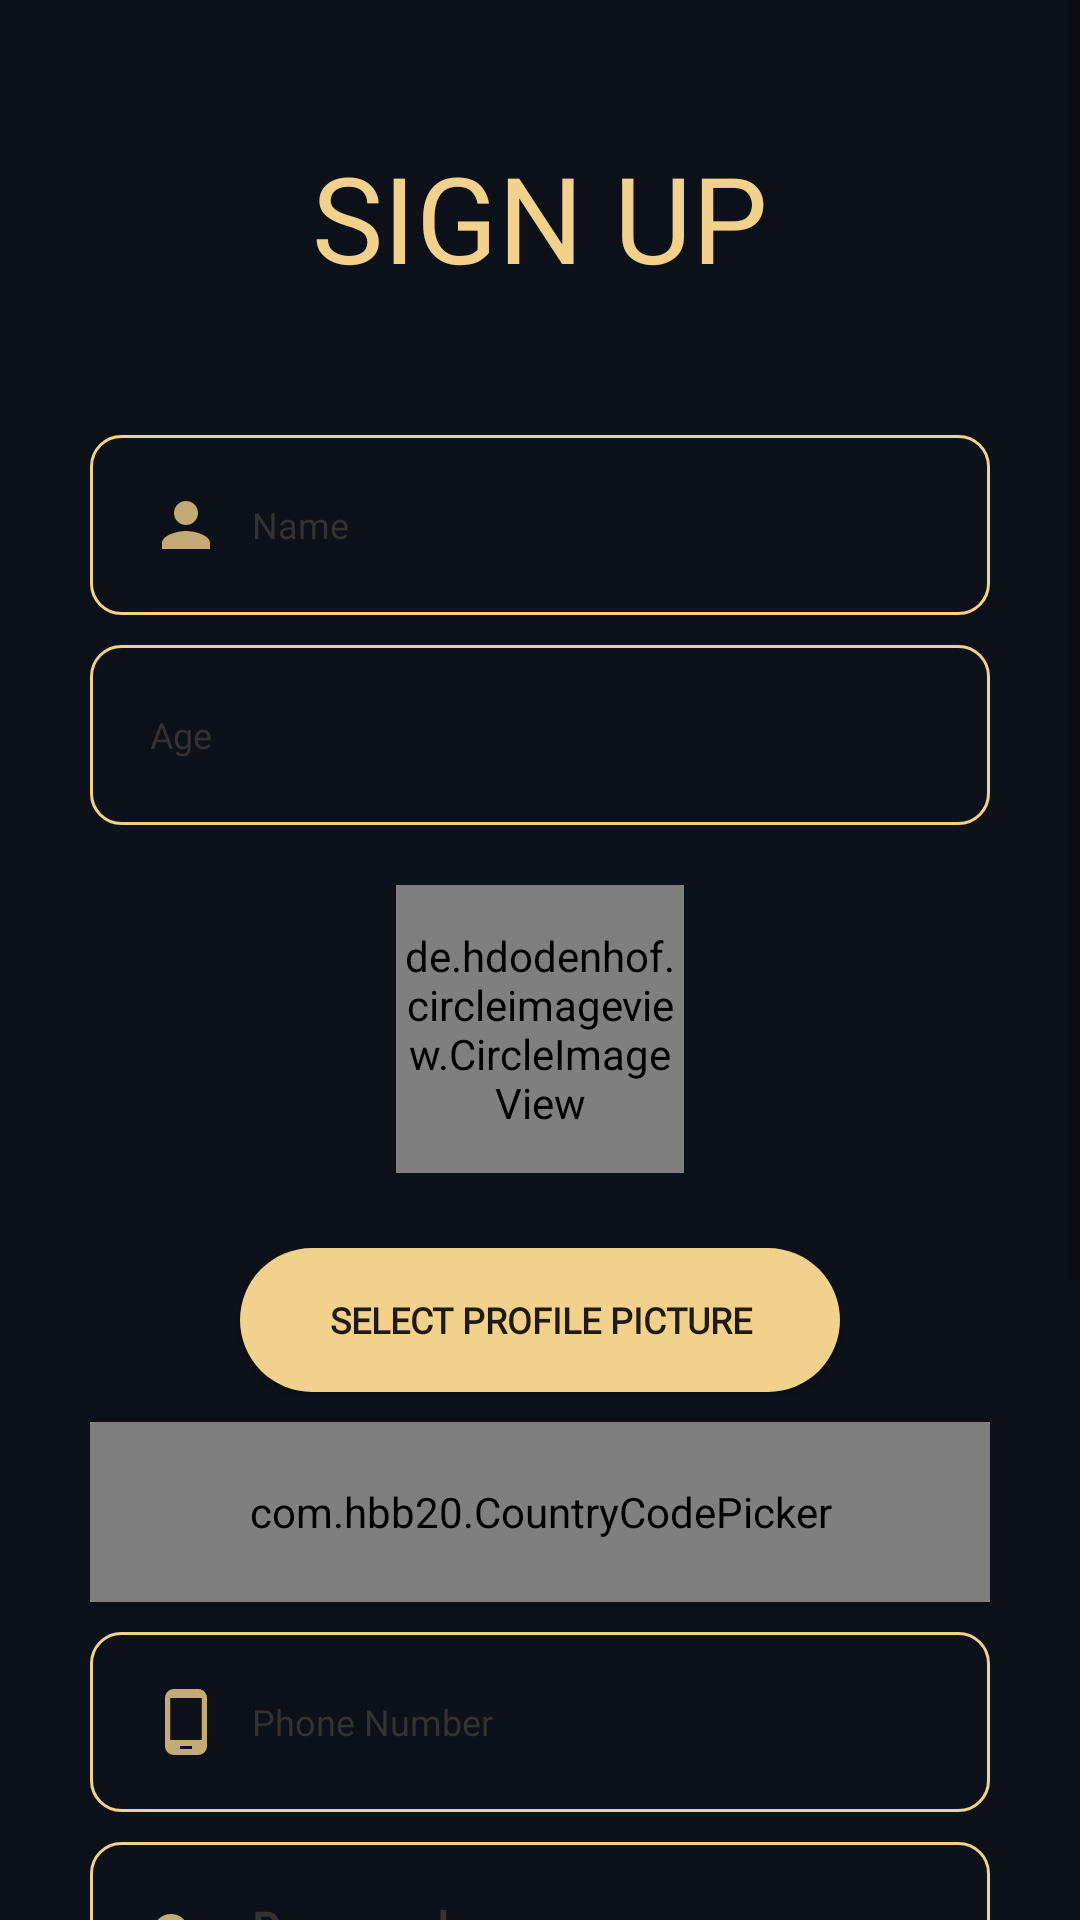

Reconstruct the res/layout file that produces this screen, plus the resources it refers to.
<!-- AndroidManifest.xml: application theme AppTheme -->
<!-- res/layout/activity_signup.xml -->
<?xml version="1.0" encoding="utf-8"?>
<ScrollView xmlns:android="http://schemas.android.com/apk/res/android"
    xmlns:app="http://schemas.android.com/apk/res-auto"
    xmlns:tools="http://schemas.android.com/tools"
    android:layout_width="match_parent"
    android:layout_height="match_parent"
    android:background="@color/bg"
    tools:context=".signup">
    <LinearLayout
        android:layout_width="match_parent"
        android:layout_height="match_parent"
        android:orientation="vertical">
        <TextView
            android:layout_width="match_parent"
            android:layout_height="65dp"
            android:text="SIGN UP"
            android:textAlignment="center"
            android:layout_gravity="center"
            android:layout_marginTop="40dp"
            android:gravity="center"
            android:textSize="40dp"
            android:textColor="@color/coloryellow"
            android:fontFamily="@font/lemon"/>
        <EditText
            android:layout_width="300dp"
            android:layout_height="60dp"
            android:hint="Name"
            android:layout_gravity="center"
            android:textColorHint="#333333"
            android:drawableStart="@drawable/ic_person"
            android:layout_marginTop="40dp"
            android:drawablePadding="10dp"
            android:padding="20dp"
            android:textSize="12dp"
            android:inputType="textPersonName"
            android:textColor="@android:color/primary_text_dark"
            android:fontFamily="@font/coco"
            android:background="@drawable/edit"
            android:id="@+id/name"
            android:autofillHints=""
            />
        <EditText
            android:layout_width="300dp"
            android:layout_height="60dp"
            android:hint="Age"
            android:layout_gravity="center"
            android:textColorHint="#333333"
            android:layout_marginTop="10dp"
            android:drawablePadding="10dp"
            android:padding="20dp"
            android:textSize="12dp"
            android:inputType="number"
            android:textColor="@android:color/primary_text_dark"
            android:fontFamily="@font/lemon"
            android:background="@drawable/edit"
            android:id="@+id/age"
            android:autofillHints=""
            />
        <de.hdodenhof.circleimageview.CircleImageView
            android:id="@+id/profile_photo"
            android:layout_marginTop="20dp"
            android:layout_width="96dp"
            android:layout_height="96dp"
            android:scaleType="centerCrop"
            app:civ_border_width="2dp"
            android:layout_gravity="center_horizontal"
            android:src="@drawable/profile"
            app:civ_border_color="@color/coloryellow" />
        <Button
            android:id="@+id/select_profile"
            android:layout_width="200dp"
            android:layout_height="wrap_content"
            android:layout_gravity="center"
            android:layout_marginTop="25dp"
            android:background="@drawable/button"
            android:fontFamily="@font/lemon"
            android:text="Select Profile Picture"
            android:textSize="12dp"
            android:textAlignment="center"
            android:textStyle="bold" />
        <com.hbb20.CountryCodePicker
            android:id="@+id/codePick_SignUp"
            android:layout_width="300dp"
            android:layout_height="60dp"
            android:layout_gravity="center"
            android:layout_marginTop="10dp"
            android:background="@drawable/edit"
            app:ccp_autoDetectCountry="true"
            app:ccp_showFlag="true"
            app:ccp_showNameCode="true"
            app:ccp_showFullName="true"
            android:gravity="center"
            app:ccp_contentColor="@android:color/darker_gray"
            android:contextClickable="true"/>
        <EditText
            android:layout_width="300dp"
            android:layout_height="60dp"
            android:hint="Phone Number"
            android:layout_gravity="center"
            android:textColorHint="#333333"
            android:drawableStart="@drawable/ic_phone"
            android:layout_marginTop="10dp"
            android:drawablePadding="10dp"
            android:padding="20dp"
            android:textSize="12dp"
            android:inputType="phone"
            android:textColor="@android:color/primary_text_dark"
            android:fontFamily="@font/lemon"
            android:background="@drawable/edit"
            android:id="@+id/phone"
            android:autofillHints=""
            />
        <EditText
            android:layout_width="300dp"
            android:layout_height="60dp"
            android:hint="Password"
            android:layout_gravity="center"
            android:textColorHint="#333333"
            android:drawableStart="@drawable/ic_pass"
            android:layout_marginTop="10dp"
            android:drawablePadding="10dp"
            android:padding="20dp"
            android:textSize="17dp"
            android:inputType="textPassword"
            android:textColor="@android:color/primary_text_dark"
            android:fontFamily="sans-serif-condensed-medium"
            android:background="@drawable/edit"
            android:id="@+id/password"
            android:autofillHints=""
            />
        <EditText
            android:layout_width="300dp"
            android:layout_height="60dp"
            android:hint="Re-Type  Password"
            android:layout_gravity="center"
            android:textColorHint="#333333"
            android:layout_marginTop="10dp"
            android:drawablePadding="10dp"
            android:padding="20dp"
            android:textSize="17dp"
            android:inputType="textPassword"
            android:textColor="@android:color/primary_text_dark"
            android:fontFamily="sans-serif-condensed-medium"
            android:background="@drawable/edit"
            android:id="@+id/repassword"
            android:autofillHints=""
            />
        <Button
            android:id="@+id/buttonverify"
            android:layout_width="300dp"
            android:layout_height="wrap_content"
            android:layout_gravity="center"
            android:layout_marginTop="25dp"
            android:background="@drawable/button"
            android:fontFamily="@font/lemon"
            android:text="Get Verification code"
            android:textAlignment="center"
            android:textStyle="bold" />
        <EditText
            android:layout_width="300dp"
            android:layout_height="60dp"
            android:hint="Enter Verification Code"
            android:layout_gravity="center"
            android:textColorHint="#333333"
            android:layout_marginTop="10dp"
            android:drawablePadding="10dp"
            android:padding="20dp"
            android:textSize="17dp"
            android:inputType="textPassword"
            android:textColor="@android:color/primary_text_dark"
            android:fontFamily="sans-serif-condensed-medium"
            android:background="@drawable/edit"
            android:id="@+id/VerificationCode"
            android:autofillHints=""
            />

        <Button
            android:id="@+id/buttonregister"
            android:layout_width="300dp"
            android:layout_height="wrap_content"
            android:layout_gravity="center"
            android:layout_marginTop="25dp"
            android:background="@drawable/button"
            android:fontFamily="@font/lemon"
            android:text="Register"
            android:textAlignment="center"
            android:textStyle="bold" />


    </LinearLayout>
</ScrollView>
<!-- resources referenced by this layout -->
<resources>
  <color name="bg">#0d111a</color>
  <color name="coloryellow">#f2d18c</color>
  <!-- drawable button (drawable) -->
  <?xml version="1.0" encoding="utf-8"?>
  <shape xmlns:android="http://schemas.android.com/apk/res/android">
  <solid android:color="@color/coloryellow"/>
      <corners android:radius="100dp"/>
  </shape>
  <!-- drawable edit (drawable-v24) -->
  <?xml version="1.0" encoding="utf-8"?>
  <shape xmlns:android="http://schemas.android.com/apk/res/android">
  
      <solid android:color="@color/bg"/>
      <stroke android:color="@color/coloryellow"/>
      <stroke android:width="1dp"/>
      <corners android:radius="10dp"/>
  
  </shape>
  <!-- drawable ic_pass (drawable) -->
  <vector android:alpha="0.8" android:height="24dp" android:tint="#f2d18c"
      android:viewportHeight="24" android:viewportWidth="24"
      android:width="24dp" xmlns:android="http://schemas.android.com/apk/res/android">
      <path android:fillColor="@android:color/white" android:pathData="M12.65,10C11.83,7.67 9.61,6 7,6c-3.31,0 -6,2.69 -6,6s2.69,6 6,6c2.61,0 4.83,-1.67 5.65,-4H17v4h4v-4h2v-4H12.65zM7,14c-1.1,0 -2,-0.9 -2,-2s0.9,-2 2,-2 2,0.9 2,2 -0.9,2 -2,2z"/>
  </vector>
  <!-- drawable ic_person (drawable) -->
  <vector android:alpha="0.8" android:height="24dp" android:tint="@color/coloryellow"
      android:viewportHeight="24" android:viewportWidth="24"
      android:width="24dp" xmlns:android="http://schemas.android.com/apk/res/android">
      <path android:fillColor="@android:color/white" android:pathData="M12,12c2.21,0 4,-1.79 4,-4s-1.79,-4 -4,-4 -4,1.79 -4,4 1.79,4 4,4zM12,14c-2.67,0 -8,1.34 -8,4v2h16v-2c0,-2.66 -5.33,-4 -8,-4z"/>
  </vector>
  <!-- drawable ic_phone (drawable) -->
  <vector android:alpha="0.8" android:height="24dp"
      android:tint="#f2d18c" android:viewportHeight="24"
      android:viewportWidth="24" android:width="24dp" xmlns:android="http://schemas.android.com/apk/res/android">
      <path android:fillColor="@android:color/white" android:pathData="M16,1L8,1C6.34,1 5,2.34 5,4v16c0,1.66 1.34,3 3,3h8c1.66,0 3,-1.34 3,-3L19,4c0,-1.66 -1.34,-3 -3,-3zM14,21h-4v-1h4v1zM17.25,18L6.75,18L6.75,4h10.5v14z"/>
  </vector>
  <!-- drawable profile: jpg bitmap (drawable, 52560 bytes) -->
  <style name="AppTheme" parent="Theme.AppCompat.Light.NoActionBar">
          
          <item name="colorPrimary">#0d1119</item>
          <item name="colorPrimaryDark">#0d1119</item>
          <item name="colorAccent">#0d1119</item>
      </style>
</resources>
